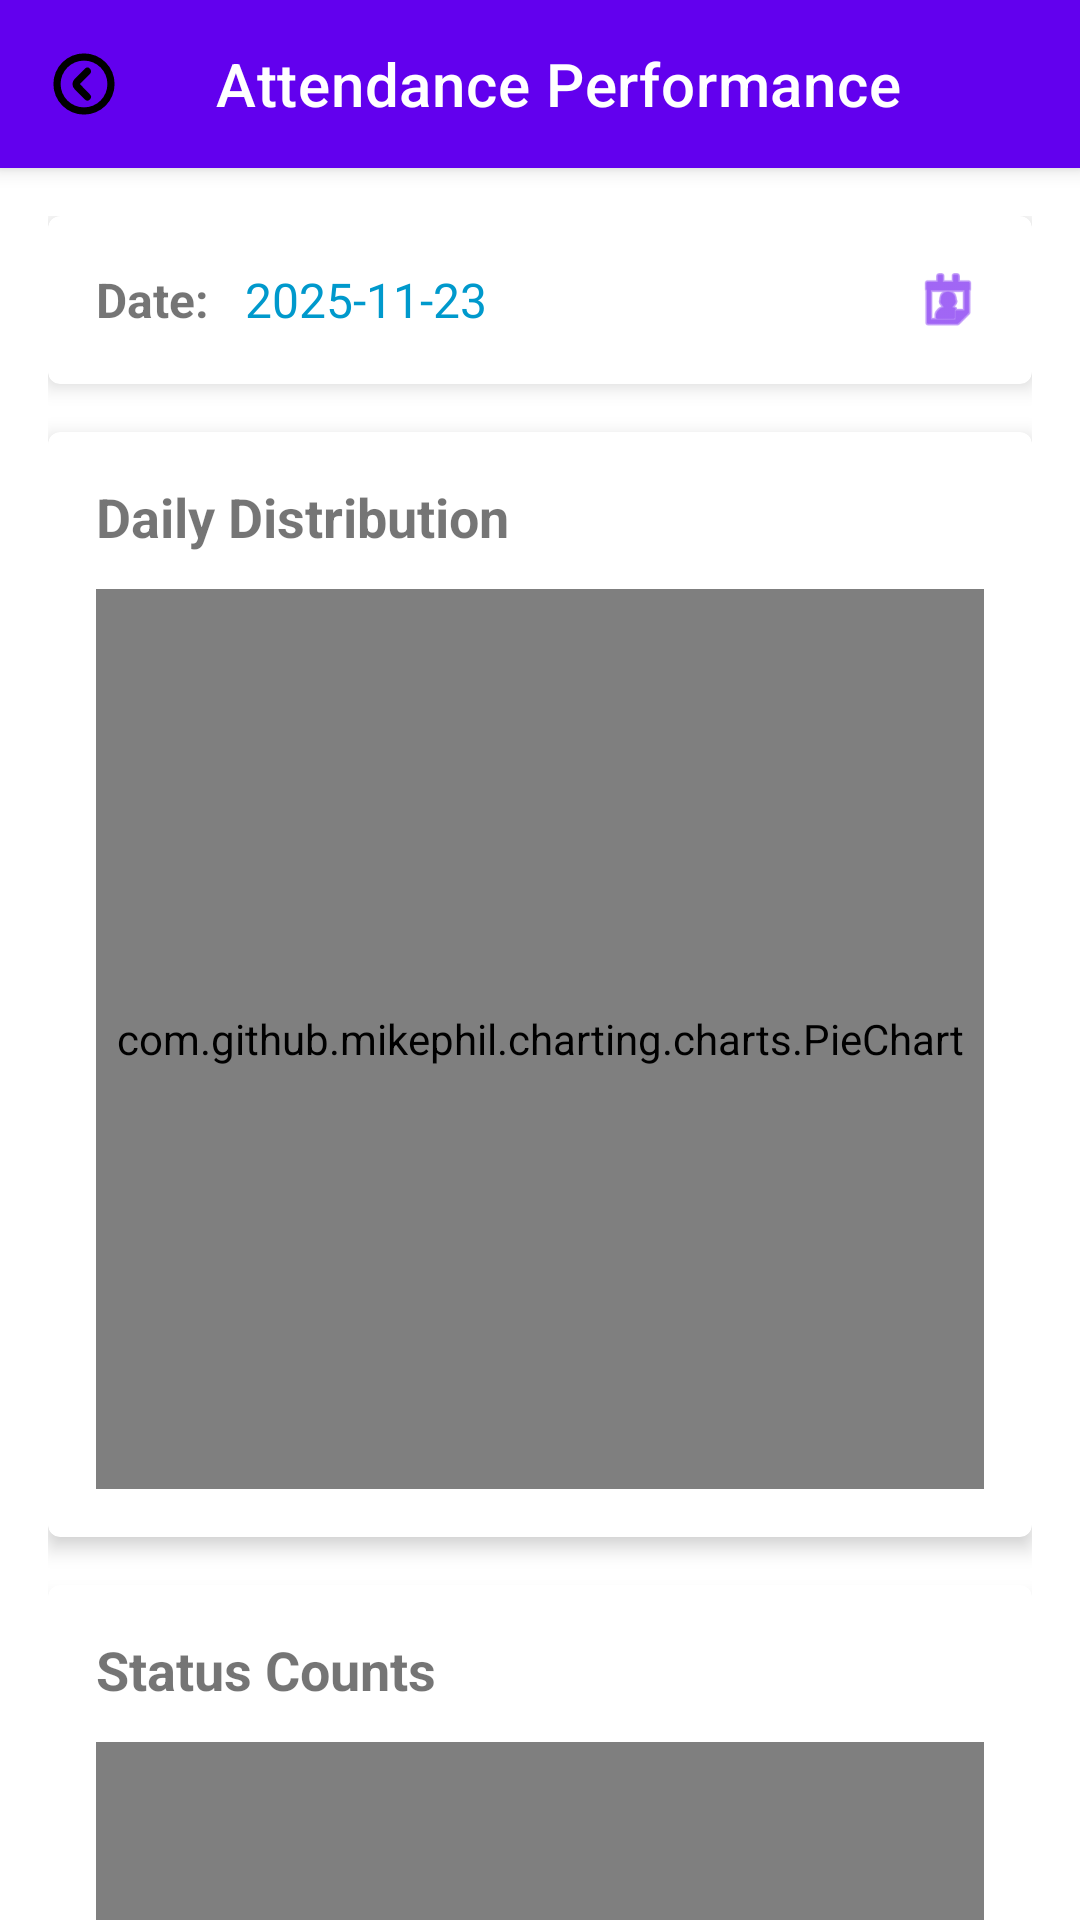

The Android layout XML behind this screen, and the referenced resources:
<!-- AndroidManifest.xml: application theme Theme.StudentManagementSystem -->
<!-- res/layout/activity_view_performance.xml -->
<?xml version="1.0" encoding="utf-8"?>
<androidx.coordinatorlayout.widget.CoordinatorLayout
    xmlns:android="http://schemas.android.com/apk/res/android"
    xmlns:app="http://schemas.android.com/apk/res-auto"
    xmlns:tools="http://schemas.android.com/tools"
    android:layout_width="match_parent"
    android:layout_height="match_parent"
    tools:context=".ui.ViewPerformanceActivity">

    <com.google.android.material.appbar.AppBarLayout
        android:layout_width="match_parent"
        android:layout_height="wrap_content">

        <com.google.android.material.appbar.MaterialToolbar
            android:id="@+id/toolbar_performance"
            android:layout_width="match_parent"
            android:layout_height="?attr/actionBarSize"
            android:background="?attr/colorPrimary"
            app:title="Attendance Performance"
            app:titleTextColor="@color/white"
            app:navigationIcon="@drawable/back_arrow_direction" />
    </com.google.android.material.appbar.AppBarLayout>

    <androidx.core.widget.NestedScrollView
        android:layout_width="match_parent"
        android:layout_height="match_parent"
        app:layout_behavior="@string/appbar_scrolling_view_behavior">

        <LinearLayout
            android:layout_width="match_parent"
            android:layout_height="wrap_content"
            android:orientation="vertical"
            android:padding="16dp">

            
            <com.google.android.material.card.MaterialCardView
                android:layout_width="match_parent"
                android:layout_height="wrap_content"
                android:layout_marginBottom="16dp"
                app:cardElevation="4dp">

                <LinearLayout
                    android:layout_width="match_parent"
                    android:layout_height="wrap_content"
                    android:padding="16dp"
                    android:gravity="center_vertical"
                    android:orientation="horizontal">

                    <TextView
                        android:layout_width="wrap_content"
                        android:layout_height="wrap_content"
                        android:text="Date:"
                        android:textStyle="bold"
                        android:textSize="16sp"/>

                    <TextView
                        android:id="@+id/tv_selected_date"
                        android:layout_width="0dp"
                        android:layout_height="wrap_content"
                        android:layout_weight="1"
                        android:layout_marginStart="12dp"
                        android:text="2025-11-23"
                        android:textSize="16sp"
                        android:textColor="@android:color/holo_blue_dark"/>

                    <ImageView
                        android:id="@+id/btn_pick_date"
                        android:layout_width="24dp"
                        android:layout_height="24dp"
                        android:src="@android:drawable/ic_menu_my_calendar"
                        app:tint="@color/design_default_color_primary"/>
                </LinearLayout>
            </com.google.android.material.card.MaterialCardView>

            
            <com.google.android.material.card.MaterialCardView
                android:layout_width="match_parent"
                android:layout_height="wrap_content"
                android:layout_marginBottom="16dp"
                app:cardElevation="4dp">

                <LinearLayout
                    android:layout_width="match_parent"
                    android:layout_height="wrap_content"
                    android:orientation="vertical"
                    android:padding="16dp">

                    <TextView
                        android:layout_width="wrap_content"
                        android:layout_height="wrap_content"
                        android:text="Daily Distribution"
                        android:textSize="18sp"
                        android:textStyle="bold"
                        android:layout_marginBottom="12dp"/>

                    <com.github.mikephil.charting.charts.PieChart
                        android:id="@+id/pieChart"
                        android:layout_width="match_parent"
                        android:layout_height="300dp"/>

                </LinearLayout>
            </com.google.android.material.card.MaterialCardView>

            
            <com.google.android.material.card.MaterialCardView
                android:layout_width="match_parent"
                android:layout_height="wrap_content"
                android:layout_marginBottom="16dp"
                app:cardElevation="4dp">

                <LinearLayout
                    android:layout_width="match_parent"
                    android:layout_height="wrap_content"
                    android:orientation="vertical"
                    android:padding="16dp">

                    <TextView
                        android:layout_width="wrap_content"
                        android:layout_height="wrap_content"
                        android:text="Status Counts"
                        android:textSize="18sp"
                        android:textStyle="bold"
                        android:layout_marginBottom="12dp"/>

                    <com.github.mikephil.charting.charts.BarChart
                        android:id="@+id/barChart"
                        android:layout_width="match_parent"
                        android:layout_height="300dp"/>

                </LinearLayout>
            </com.google.android.material.card.MaterialCardView>

            <ProgressBar
                android:id="@+id/pb_loading_charts"
                android:layout_width="wrap_content"
                android:layout_height="wrap_content"
                android:layout_gravity="center"
                android:visibility="gone"/>

        </LinearLayout>
    </androidx.core.widget.NestedScrollView>

</androidx.coordinatorlayout.widget.CoordinatorLayout>
<!-- resources referenced by this layout -->
<resources>
  <color name="white">#FFFFFFFF</color>
  <!-- drawable back_arrow_direction (drawable) -->
  <vector xmlns:android="http://schemas.android.com/apk/res/android" android:height="24dp" android:viewportHeight="200" android:viewportWidth="200" android:width="24dp">
        
      <path android:fillColor="#000000" android:pathData="M100,15a85,85 0,1 0,85 85A84.93,84.93 0,0 0,100 15ZM100,165a65,65 0,1 1,65 -65A64.87,64.87 0,0 1,100 165ZM116.5,57.5a9.67,9.67 0,0 0,-14 0L74,86a19.92,19.92 0,0 0,0 28.5L102.5,143a9.9,9.9 0,0 0,14 -14l-28,-29L117,71.5C120.5,68 120.5,61.5 116.5,57.5Z"/>
      
  </vector>
  <style name="Theme.StudentManagementSystem" parent="Base.Theme.StudentManagementSystem" />
  <style name="Base.Theme.StudentManagementSystem" parent="Theme.MaterialComponents.DayNight.NoActionBar">
          
          <item name="colorPrimary">@color/my_primary</item>
          <item name="colorPrimaryVariant">@color/my_primary_variant</item>
          <item name="colorOnPrimary">@color/white</item>
          
          <item name="colorSecondary">@color/teal_200</item>
          <item name="colorSecondaryVariant">@color/teal_700</item>
          <item name="colorOnSecondary">@color/black</item>
      </style>
  <color name="my_primary">#6200EE</color>
  <color name="my_primary_variant">#3700B3</color>
  <color name="teal_200">#FF03DAC5</color>
  <color name="teal_700">#018786</color>
  <color name="black">#FF000000</color>
</resources>
